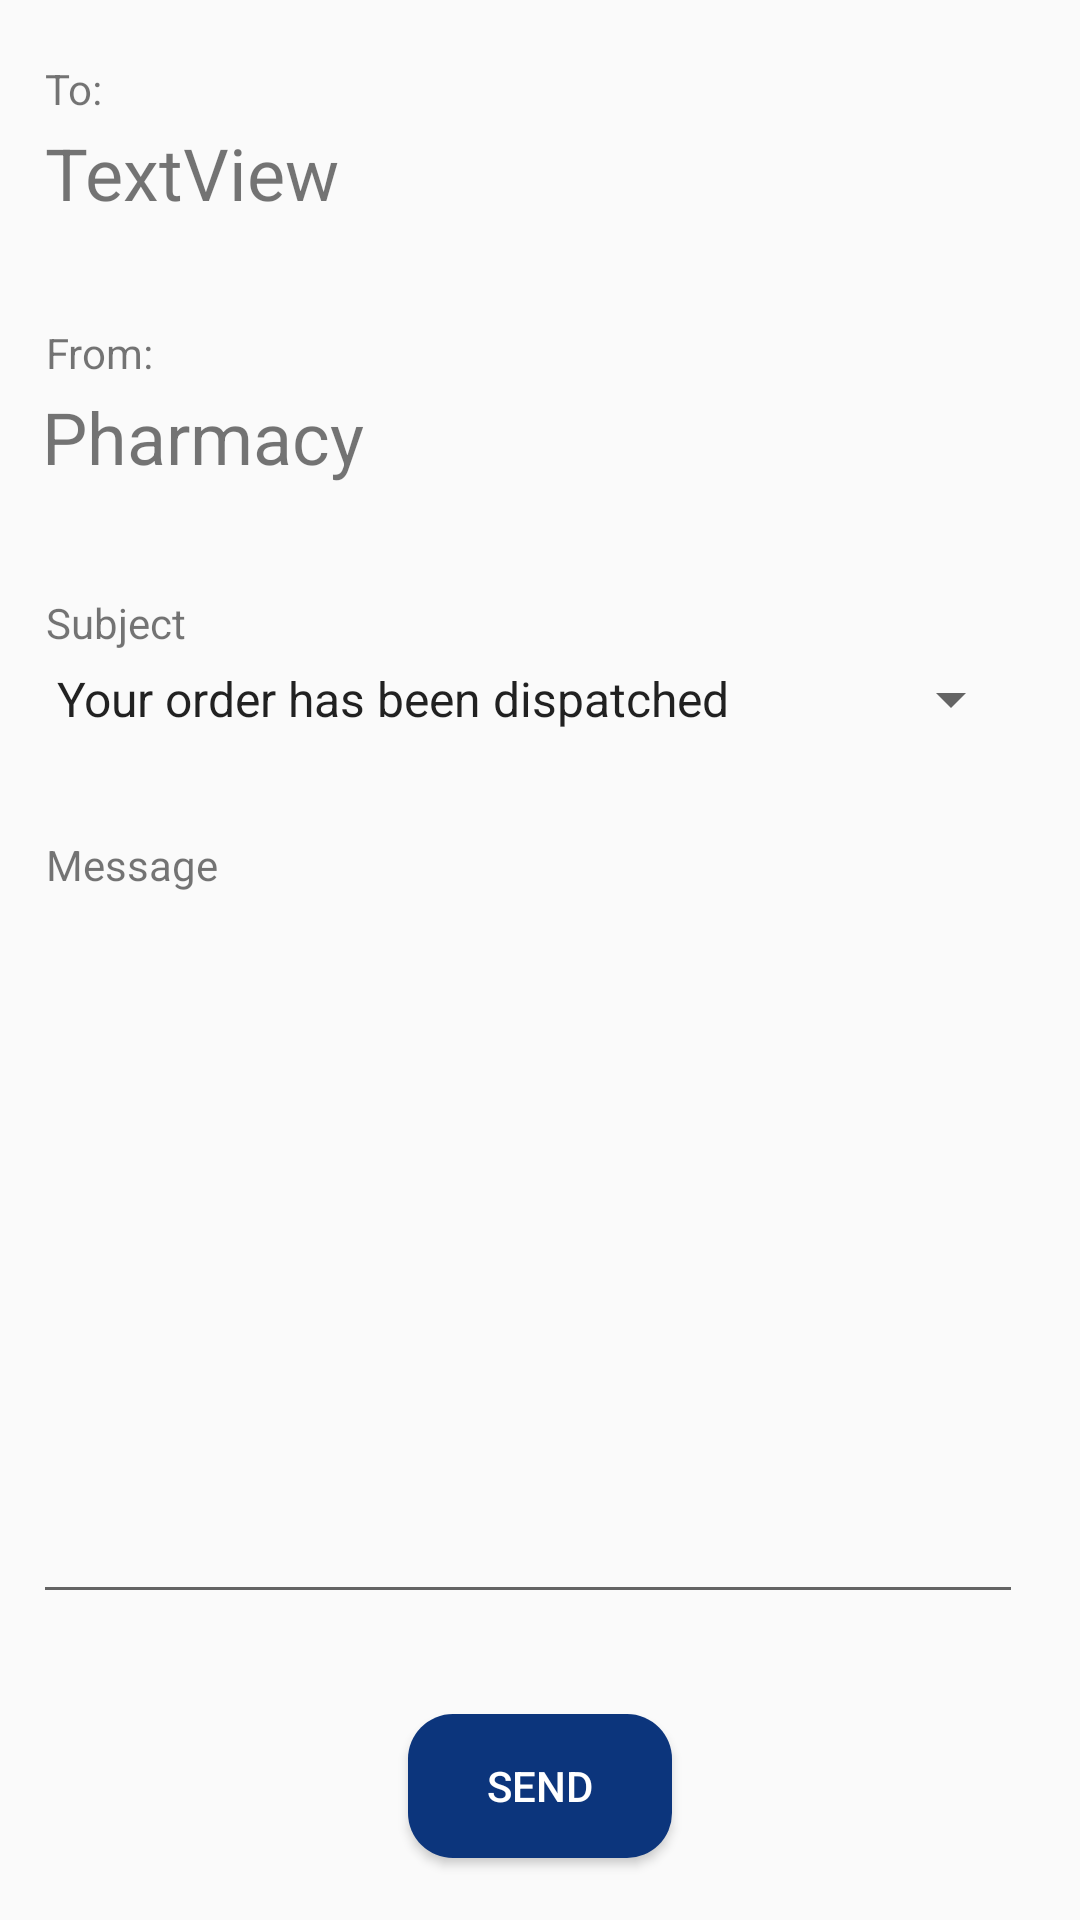

The Android layout XML behind this screen, and the referenced resources:
<!-- AndroidManifest.xml: application theme AppTheme -->
<!-- res/layout/activity_reply_customer.xml -->
<?xml version="1.0" encoding="utf-8"?>
<android.support.constraint.ConstraintLayout xmlns:android="http://schemas.android.com/apk/res/android"
    xmlns:app="http://schemas.android.com/apk/res-auto"
    xmlns:tools="http://schemas.android.com/tools"
    android:layout_width="match_parent"
    android:layout_height="match_parent"
    tools:context="mobilepharmacy.mobilepharmacy.ReplyCustomer">

    <TextView
        android:id="@+id/textView19"
        android:layout_width="wrap_content"
        android:layout_height="wrap_content"
        android:layout_marginLeft="8dp"
        android:layout_marginRight="8dp"
        android:text="To:"
        app:layout_constraintBottom_toBottomOf="parent"
        app:layout_constraintLeft_toLeftOf="parent"
        app:layout_constraintRight_toRightOf="parent"
        app:layout_constraintTop_toTopOf="parent"
        app:layout_constraintHorizontal_bias="0.022"
        app:layout_constraintVertical_bias="0.032"
        android:layout_marginStart="8dp"
        android:layout_marginEnd="8dp" />

    <TextView
        android:id="@+id/toTV"
        android:layout_width="wrap_content"
        android:layout_height="wrap_content"
        android:layout_marginEnd="8dp"
        android:layout_marginLeft="8dp"
        android:layout_marginRight="8dp"
        android:layout_marginStart="8dp"
        android:text="TextView"
        android:textSize="24sp"
        app:layout_constraintBottom_toBottomOf="parent"
        app:layout_constraintHorizontal_bias="0.029"
        app:layout_constraintLeft_toLeftOf="parent"
        app:layout_constraintRight_toRightOf="parent"
        app:layout_constraintTop_toTopOf="parent"
        app:layout_constraintVertical_bias="0.068" />

    <TextView
        android:id="@+id/textView21"
        android:layout_width="wrap_content"
        android:layout_height="wrap_content"
        android:text="From:"
        app:layout_constraintBottom_toBottomOf="parent"
        app:layout_constraintLeft_toLeftOf="parent"
        app:layout_constraintRight_toRightOf="parent"
        app:layout_constraintTop_toTopOf="parent"
        app:layout_constraintHorizontal_bias="0.024"
        app:layout_constraintVertical_bias="0.174"
        android:layout_marginLeft="8dp"
        android:layout_marginRight="8dp"
        android:layout_marginStart="8dp"
        android:layout_marginEnd="8dp" />

    <TextView
        android:id="@+id/frmTv"
        android:layout_width="wrap_content"
        android:layout_height="wrap_content"
        android:text="Pharmacy"
        android:textSize="24sp"
        app:layout_constraintBottom_toBottomOf="parent"
        app:layout_constraintHorizontal_bias="0.056"
        app:layout_constraintLeft_toLeftOf="parent"
        app:layout_constraintRight_toRightOf="parent"
        app:layout_constraintTop_toTopOf="parent"
        app:layout_constraintVertical_bias="0.213" />

    <TextView
        android:id="@+id/textView23"
        android:layout_width="wrap_content"
        android:layout_height="wrap_content"
        android:layout_marginLeft="8dp"
        android:layout_marginRight="8dp"
        android:text="Subject"
        app:layout_constraintBottom_toBottomOf="parent"
        app:layout_constraintHorizontal_bias="0.025"
        app:layout_constraintLeft_toLeftOf="parent"
        app:layout_constraintRight_toRightOf="parent"
        app:layout_constraintTop_toTopOf="parent"
        app:layout_constraintVertical_bias="0.319"
        android:layout_marginStart="8dp"
        android:layout_marginEnd="8dp" />

    <Spinner
        android:id="@+id/subjectspnr"
        android:layout_width="330dp"
        android:layout_height="wrap_content"
        android:layout_marginLeft="8dp"
        android:layout_marginRight="8dp"
        app:layout_constraintBottom_toBottomOf="parent"
        app:layout_constraintLeft_toLeftOf="parent"
        app:layout_constraintRight_toRightOf="parent"
        app:layout_constraintTop_toTopOf="parent"
        app:layout_constraintHorizontal_bias="0.21"
        app:layout_constraintVertical_bias="0.359"
        android:entries="@array/pharmacistReply"
        android:layout_marginStart="8dp"
        android:layout_marginEnd="8dp" />

    <TextView
        android:id="@+id/textView24"
        android:layout_width="wrap_content"
        android:layout_height="wrap_content"
        android:layout_marginLeft="8dp"
        android:layout_marginRight="8dp"
        android:text="Message"
        app:layout_constraintBottom_toBottomOf="parent"
        app:layout_constraintLeft_toLeftOf="parent"
        app:layout_constraintRight_toRightOf="parent"
        app:layout_constraintTop_toTopOf="parent"
        app:layout_constraintHorizontal_bias="0.025"
        app:layout_constraintVertical_bias="0.449"
        android:layout_marginStart="8dp"
        android:layout_marginEnd="8dp" />

    <Button
        android:id="@+id/sendreplyBtn"
        android:layout_width="wrap_content"
        android:layout_height="wrap_content"
        android:layout_marginLeft="8dp"
        android:layout_marginRight="8dp"
        android:text="Send"
        android:background="@drawable/button_corner"
        android:textColor="#ffffff"
        app:layout_constraintBottom_toBottomOf="parent"
        app:layout_constraintLeft_toLeftOf="parent"
        app:layout_constraintRight_toRightOf="parent"
        app:layout_constraintTop_toTopOf="parent"
        app:layout_constraintVertical_bias="0.965" />

    <EditText
        android:id="@+id/messageEtxt"
        android:layout_width="330dp"
        android:layout_height="200dp"
        android:layout_marginLeft="8dp"
        android:layout_marginRight="8dp"
        android:ems="10"
        android:inputType="textMultiLine"
        app:layout_constraintBottom_toBottomOf="parent"
        app:layout_constraintHorizontal_bias="0.21"
        app:layout_constraintLeft_toLeftOf="parent"
        app:layout_constraintRight_toRightOf="parent"
        app:layout_constraintTop_toTopOf="parent"
        app:layout_constraintVertical_bias="0.768" />
</android.support.constraint.ConstraintLayout>
<!-- resources referenced by this layout -->
<resources>
  <string-array name="pharmacistReply">
          <item>Your order has been dispatched</item>
          <item>Sorry. Stocks are not available at the moment</item>
      </string-array>
  <!-- drawable button_corner (drawable) -->
  <?xml version="1.0" encoding="utf-8"?>
  <shape xmlns:android="http://schemas.android.com/apk/res/android">
      android:shape="rectangle" android:padding="10dp">
      <solid android:color="#0C357C"/>
      <corners
          android:bottomRightRadius="15dp"
          android:bottomLeftRadius="15dp"
          android:topLeftRadius="15dp"
          android:topRightRadius="15dp" />
  </shape>
  <style name="AppTheme" parent="Theme.AppCompat.Light.DarkActionBar">
          
          <item name="colorPrimary">@color/colorPrimary</item>
          <item name="colorPrimaryDark">@color/colorPrimaryDark</item>
          <item name="colorAccent">@color/colorAccent</item>
      </style>
  <color name="colorPrimary">#0C357C</color>
  <color name="colorPrimaryDark">#0C357C</color>
  <color name="colorAccent">#0C357C</color>
</resources>
